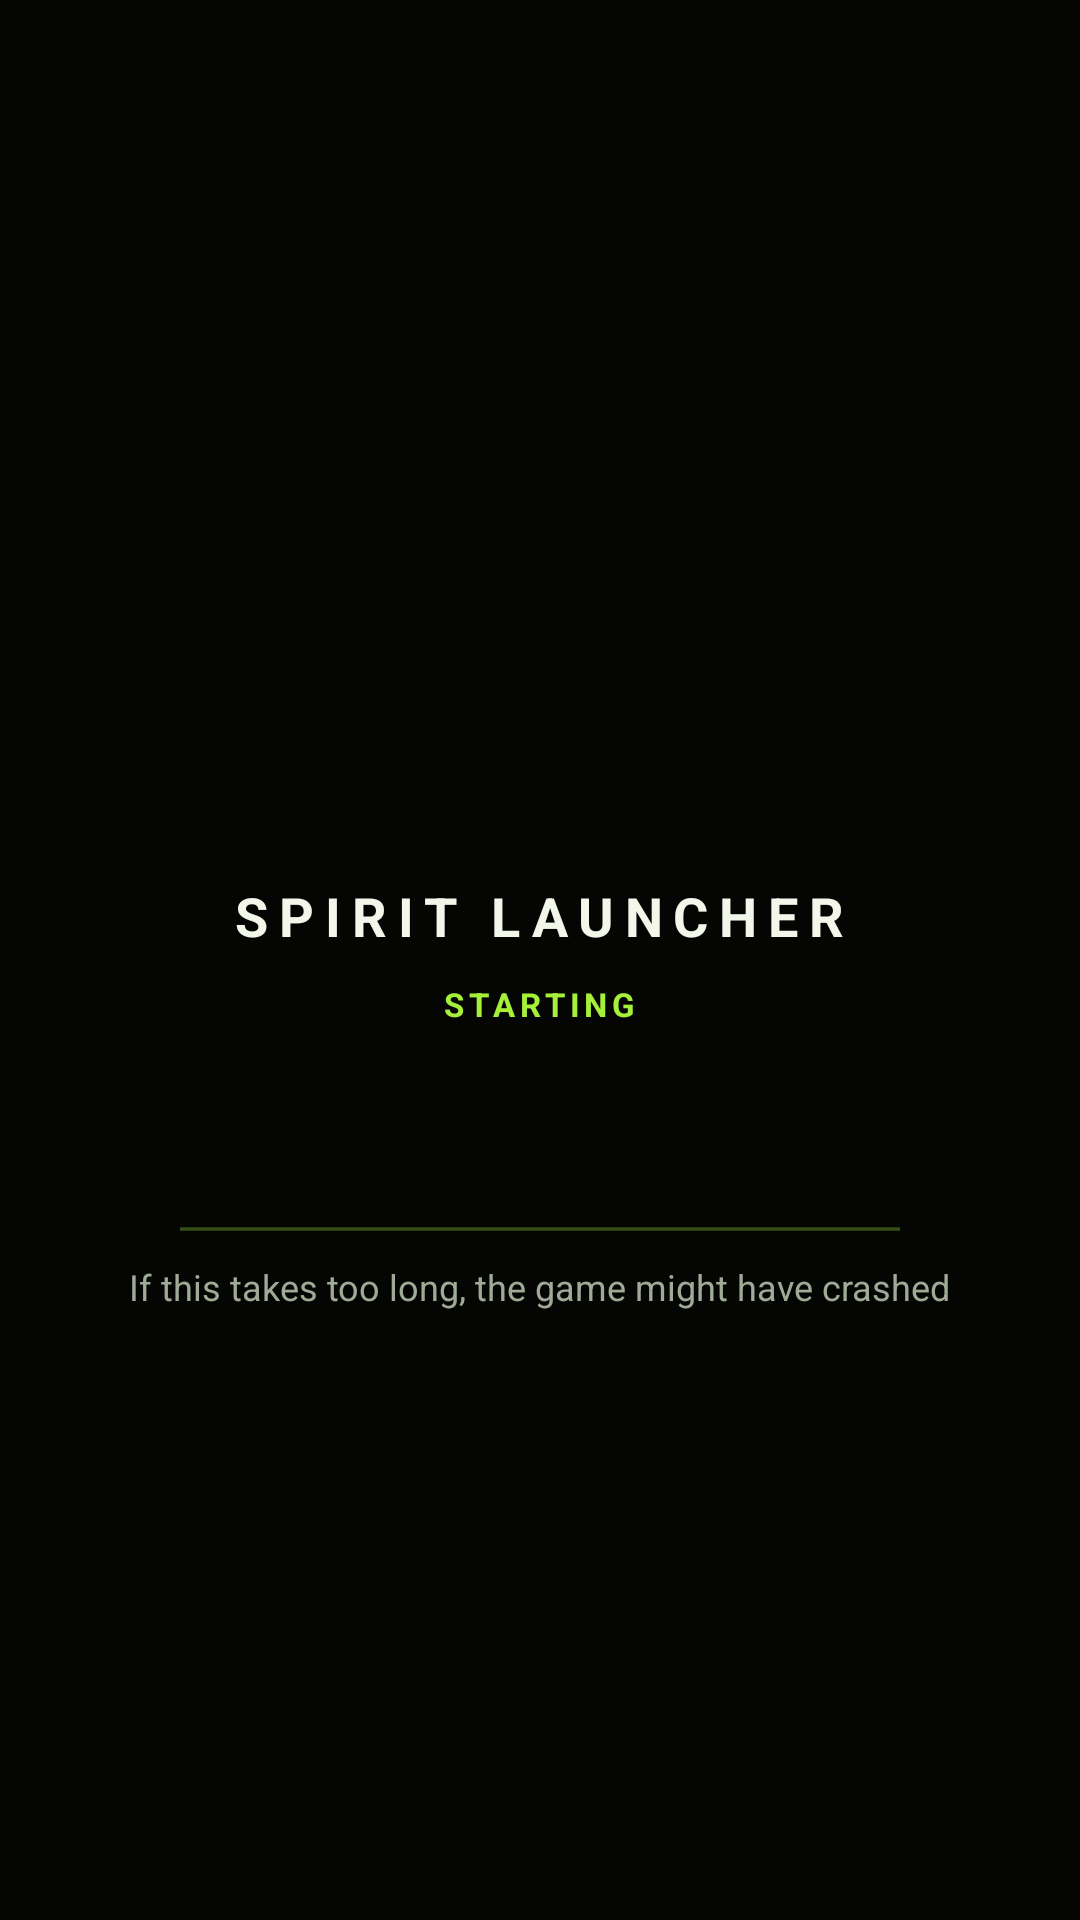

Android layout source for this screen:
<!-- AndroidManifest.xml: application theme MojoLauncher.AppTheme -->
<!-- res/layout/activity_basemain.xml -->
<?xml version="1.0" encoding="utf-8"?>
<androidx.drawerlayout.widget.DrawerLayout
	xmlns:android="http://schemas.android.com/apk/res/android"
	xmlns:app="http://schemas.android.com/apk/res-auto"
	xmlns:tools="http://schemas.android.com/tools"
	android:layout_height="match_parent"
	android:layout_width="match_parent"
	android:layout_alignParentRight="true"
	android:id="@+id/main_drawer_options"
	android:background="@drawable/no_focus_shown"
	android:keepScreenOn="true">

	<FrameLayout
		android:id="@+id/content_frame"
		android:layout_width="match_parent"
		android:layout_height="match_parent">

		<git.artdeell.mojo.input.ControlLayout
			android:id="@+id/main_control_layout"
			android:layout_width="match_parent"
			android:layout_height="match_parent">

			<git.artdeell.mojo.game.GameView
				android:id="@+id/main_game_render_view"
				android:layout_width="fill_parent"
				android:layout_height="fill_parent"
				android:defaultFocusHighlightEnabled="false"
				android:focusable="true"
				android:descendantFocusability="blocksDescendants"
                tools:ignore="UnusedAttribute">

				<git.artdeell.mojo.game.GameCursorView
					android:layout_height="match_parent"
					android:layout_width="match_parent"
					android:orientation="vertical"
					android:id="@+id/main_cursorview"
					android:focusable="false"
					android:translationZ="1dp"
					android:visibility="gone"
					app:defaultCursorDrawable="@drawable/ic_mouse_pointer"/>

			</git.artdeell.mojo.game.GameView>


			<git.artdeell.mojo.input.keyboard.TouchCharInput
				android:id="@+id/mainTouchCharInput"
				android:layout_width="1dp"
				android:layout_height="1dp"
				android:background="@android:color/darker_gray"
				android:ems="10"
				android:imeOptions="flagNoFullscreen|flagNoExtractUi|flagNoPersonalizedLearning|actionDone"
				android:inputType="textFilter|textImeMultiLine|textAutoComplete|textAutoCorrect"
				tools:ignore="TouchTargetSizeCheck" />

			<git.artdeell.mojo.input.handleview.DrawerPullButton
				android:id="@+id/drawer_button"
				android:layout_width="40dp"
				android:layout_height="20dp"
				android:padding="8dp"
				android:elevation="10dp"
				android:layout_gravity="center_horizontal"/>
			<git.artdeell.mojo.input.mouse.HotbarView
				android:id="@+id/hotbar_view"
				android:layout_width="0px"
				android:layout_height="0px"/>

		</git.artdeell.mojo.input.ControlLayout>

		<FrameLayout
			android:id="@+id/main_loading_screen"
			android:layout_width="match_parent"
			android:layout_height="match_parent"
			android:background="#050604"
			android:visibility="visible">

			<LinearLayout
				android:layout_width="match_parent"
				android:layout_height="wrap_content"
				android:layout_gravity="center"
				android:gravity="center"
				android:orientation="vertical">

				<ImageView
					android:layout_width="84dp"
					android:layout_height="84dp"
					android:src="@mipmap/ic_spirit"
					android:contentDescription="@null" />

				<TextView
					android:layout_width="wrap_content"
					android:layout_height="wrap_content"
					android:layout_marginTop="6dp"
					android:text="@string/spirit_loading_brand"
					android:textColor="#F2F7EA"
					android:textSize="18sp"
					android:textStyle="bold"
					android:letterSpacing="0.2" />

				<TextView
					android:id="@+id/main_loading_screen_text"
					android:layout_width="wrap_content"
					android:layout_height="wrap_content"
					android:layout_marginTop="10dp"
					android:text="@string/spirit_loading_starting"
					android:textColor="@color/spirit_lime"
					android:textSize="11sp"
					android:textStyle="bold"
					android:letterSpacing="0.15" />

				<TextView
					android:id="@+id/main_loading_name"
					android:layout_width="wrap_content"
					android:layout_height="wrap_content"
					android:layout_marginTop="4dp"
					android:maxWidth="360dp"
					android:maxLines="1"
					android:ellipsize="end"
					android:textColor="#F2F7EA"
					android:textSize="20sp"
					android:textStyle="bold" />

				<TextView
					android:id="@+id/main_loading_version"
					android:layout_width="wrap_content"
					android:layout_height="wrap_content"
					android:layout_marginTop="2dp"
					android:maxWidth="360dp"
					android:maxLines="1"
					android:ellipsize="end"
					android:textColor="#B4BFAB"
					android:textSize="13sp" />

				<ProgressBar
					android:id="@+id/main_loading_screen_progress"
					style="?android:attr/progressBarStyleHorizontal"
					android:layout_width="240dp"
					android:layout_height="6dp"
					android:layout_marginTop="14dp"
					android:indeterminate="true"
					android:indeterminateTint="@color/spirit_lime" />

				<TextView
					android:id="@+id/main_loading_screen_warning"
					android:layout_width="wrap_content"
					android:layout_height="wrap_content"
					android:layout_marginTop="8dp"
					android:text="@string/loading_screen_warning"
					android:textColor="#9FAB96"
					android:textSize="12sp" />
			</LinearLayout>
		</FrameLayout>

		<com.kdt.LoggerView
			android:id="@+id/mainLoggerView"
			android:layout_width="match_parent"
			android:layout_height="match_parent"
			android:visibility="gone"
			/>

	</FrameLayout>

	<ListView
		android:layout_width="200dp"
		android:layout_height="match_parent"
		android:layout_gravity="right"
		android:background="@color/background_status_bar"
		android:divider="@color/spirit_card_stroke"
		android:dividerHeight="1dp"
		android:fitsSystemWindows="false"
		android:id="@+id/main_navigation_view"/>

</androidx.drawerlayout.widget.DrawerLayout>
<!-- resources referenced by this layout -->
<resources>
  <color name="background_status_bar">#0F130C</color>
  <color name="spirit_card_stroke">#1E2619</color>
  <color name="spirit_lime">#A6F03A</color>
  <string name="loading_screen_warning">If this takes too long, the game might have crashed</string>
  <string name="spirit_loading_brand">SPIRIT LAUNCHER</string>
  <string name="spirit_loading_starting">STARTING</string>
  <style name="MojoLauncher.AppTheme" parent="MojoLauncher" />
  <style name="MojoLauncher" parent="@style/Theme.AppCompat.NoActionBar">
          <item name="windowNoTitle">true</item>
          <item name="windowActionBar">false</item>
          <item name="android:windowContentOverlay">@null</item>
          <item name="android:statusBarColor">@color/background_status_bar</item>
          <item name="android:navigationBarColor">@color/background_app</item>
          <item name="preferenceTheme">@style/PreferenceThemeOverlay.v14.Material</item>
          <item name="android:textSize">@dimen/_12ssp</item>
          <item name="dialogCornerRadius">0dp</item>
          <item name="android:seekBarStyle">@style/MojoLauncher.SeekBar</item>
          <item name="seekBarStyle">@style/MojoLauncher.SeekBar</item>
          <item name="android:switchStyle">@style/MojoLauncher.Switch</item>
          <item name="switchStyle">@style/MojoLauncher.Switch</item>
          <item name="buttonStyle">@style/MojoLauncher.Button</item>
          <item name="android:buttonStyleToggle">@style/MojoLauncher.Button.Toggle</item>
          <item name="alertDialogTheme">@style/SpiritAlertDialog</item>
      </style>
  <color name="background_app">#0A0C09</color>
  <style name="MojoLauncher.SeekBar" parent="Widget.AppCompat.SeekBar">
          <item name="android:progressDrawable">@drawable/minepb_progress</item>
          <item name="android:thumb">@drawable/mineknob_on_unfiltered</item>
          <item name="android:thumbOffset">0dp</item>
          <item name="android:maxHeight">4dp</item>
          <item name="android:minHeight">4dp</item>
      </style>
  <style name="MojoLauncher.Switch" parent="Widget.AppCompat.CompoundButton.Switch">
          <item name="track">@drawable/mineknob_track_mask_unfiltered</item>
          <item name="trackTint">@color/mineknob_track_tint</item>
          <item name="trackTintMode">multiply</item>
          <item name="android:thumb">@drawable/mineknob_switch</item>
          <item name="switchMinWidth">40dp</item>
      </style>
  <style name="MojoLauncher.Button" parent="Widget.AppCompat.Button">
          <item name="android:background">@drawable/button_flat</item>
      </style>
  <style name="MojoLauncher.Button.Toggle" parent="MojoLauncher.Button">
          <item name="android:background">@drawable/button_flat_toggle</item>
      </style>
  <!-- drawable spirit_dialog_bg (drawable) -->
  <?xml version="1.0" encoding="utf-8"?>
  <inset xmlns:android="http://schemas.android.com/apk/res/android"
      android:insetLeft="8dp"
      android:insetTop="8dp"
      android:insetRight="8dp"
      android:insetBottom="8dp">
      <shape android:shape="rectangle">
          <solid android:color="@color/spirit_card" />
          <stroke android:width="1.5dp" android:color="#80A6F03A" />
          <corners android:radius="20dp" />
      </shape>
  </inset>
  <color name="spirit_card">#141813</color>
  <color name="spirit_text_dim">#B4BFAB</color>
  <color name="spirit_text">#F2F7EA</color>
  <style name="SpiritDialogButton" parent="Widget.AppCompat.Button.ButtonBar.AlertDialog">
          <item name="android:textColor">@color/spirit_lime</item>
          <item name="android:textStyle">bold</item>
      </style>
</resources>
